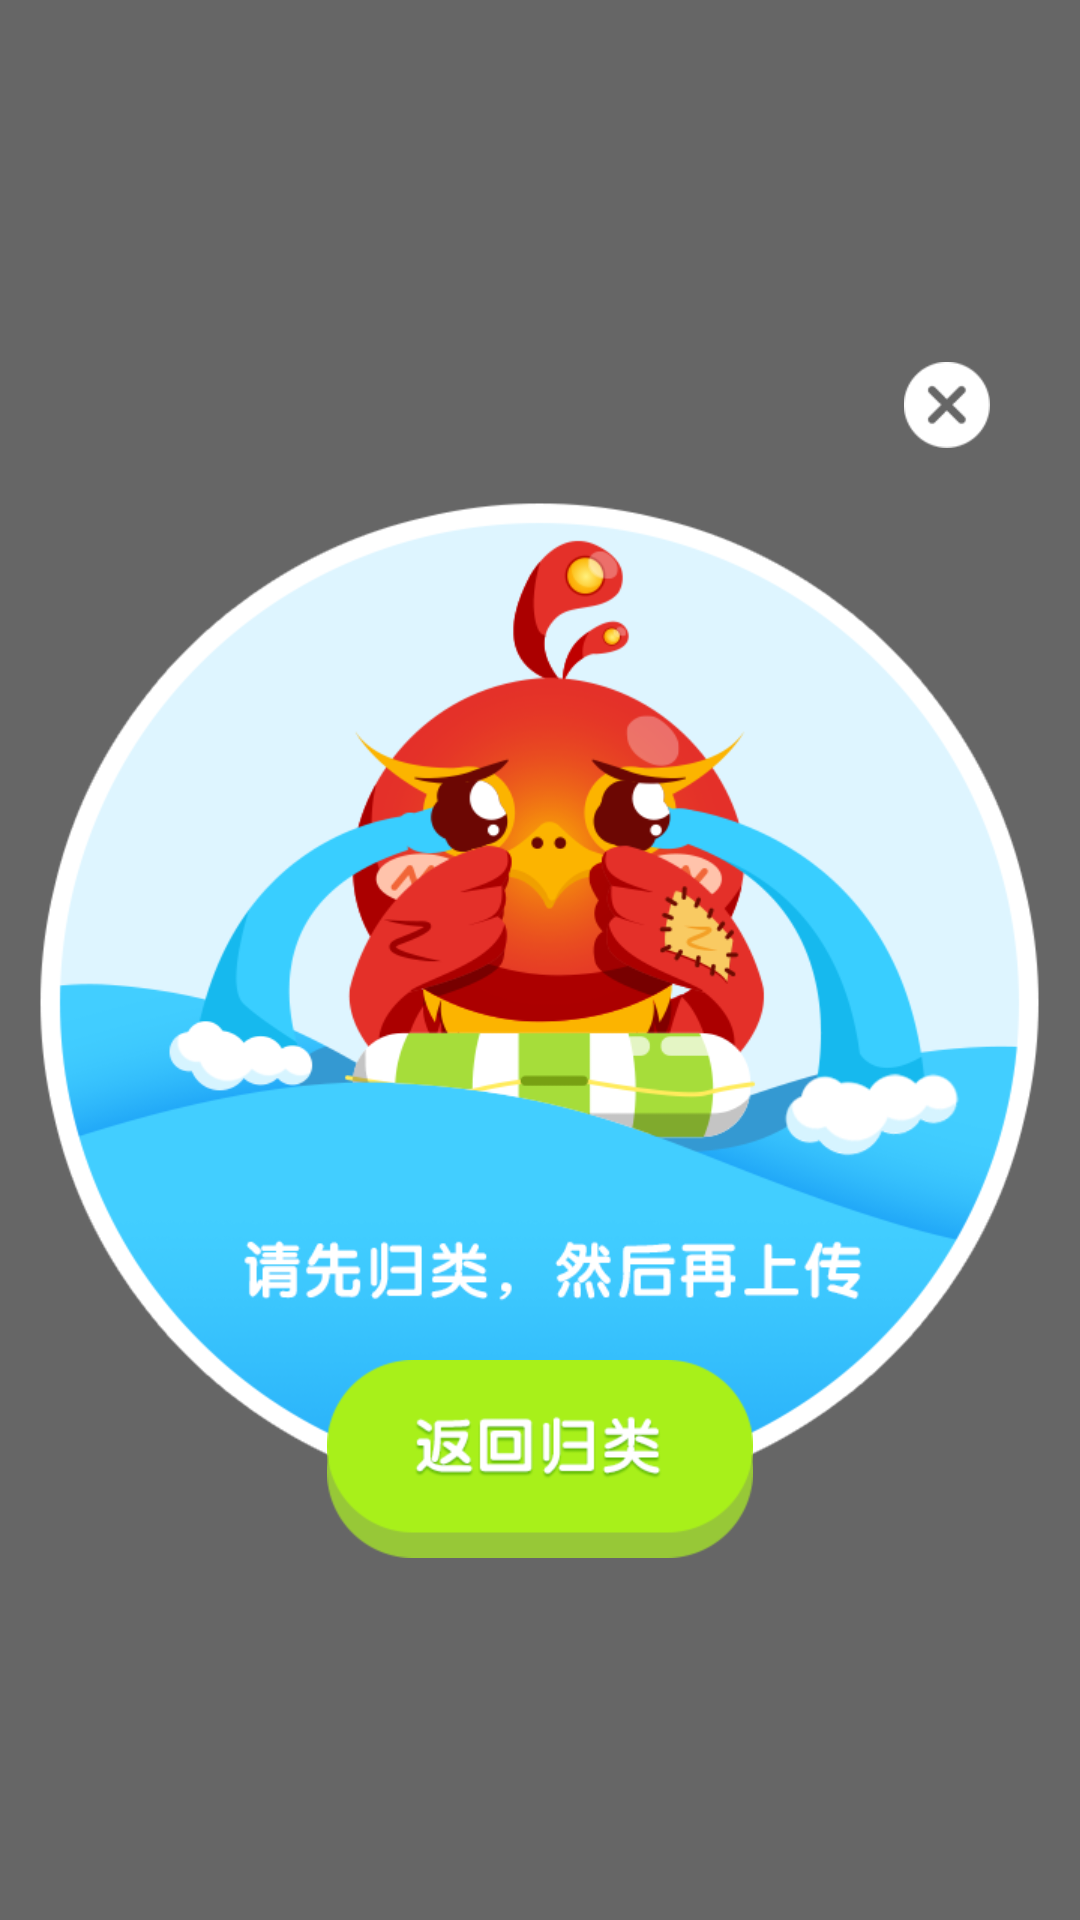

This screen was rendered from an Android layout file. Write that file and the resources it references.
<!-- AndroidManifest.xml: activity theme android:Theme.Translucent.NoTitleBar -->
<!-- res/layout/activity_guilei.xml -->
<?xml version="1.0" encoding="utf-8"?>
<RelativeLayout xmlns:android="http://schemas.android.com/apk/res/android"
    xmlns:tools="http://schemas.android.com/tools"
    android:id="@+id/activity_guilei"
    android:layout_width="match_parent"
    android:layout_height="match_parent"
    android:background="#9000"
    tools:context="com.lixin.listen.activity.GuileiActivity">

    <LinearLayout
        android:layout_width="match_parent"
        android:layout_height="wrap_content"
        android:paddingLeft="10dp"
        android:paddingRight="10dp"
        android:orientation="vertical"
        android:gravity="center_horizontal"
        android:background="@android:color/transparent"
        android:layout_centerVertical="true"
        android:layout_alignParentLeft="true"
        android:layout_alignParentStart="true">

        <ImageView
            android:id="@+id/iv_close"
            android:layout_width="wrap_content"
            android:layout_height="wrap_content"
            android:layout_marginRight="20dp"
            android:src="@mipmap/img_weiguilei_close"
            android:layout_gravity="right"/>

        <RelativeLayout
            android:layout_width="340dp"
            android:layout_height="370dp"
            android:background="@null"
            >

            <ImageView
                android:layout_width="wrap_content"
                android:layout_height="wrap_content"
                android:src="@mipmap/img_weiguilei"
                android:layout_centerInParent="true"/>

            <ImageView
                android:id="@+id/iv_guilei"
                android:layout_width="wrap_content"
                android:layout_height="wrap_content"
                android:layout_alignParentBottom="true"
                android:layout_centerHorizontal="true"
                android:src="@mipmap/img_weiguilei_go"/>

        </RelativeLayout>

    </LinearLayout>


</RelativeLayout>
<!-- resources referenced by this layout -->
<resources>
  <!-- mipmap img_weiguilei: png bitmap (mipmap-xhdpi, 107622 bytes) -->
  <!-- mipmap img_weiguilei_close: png bitmap (mipmap-xhdpi, 1973 bytes) -->
  <!-- mipmap img_weiguilei_go: png bitmap (mipmap-xhdpi, 9873 bytes) -->
</resources>
